5-way image classification set "skeletal_output" from GitHub (Eva13-sys/smart_mirror); label vocabulary: downward dog pose, goddess pose, plank pose, tree pose, warrior 2 pose.

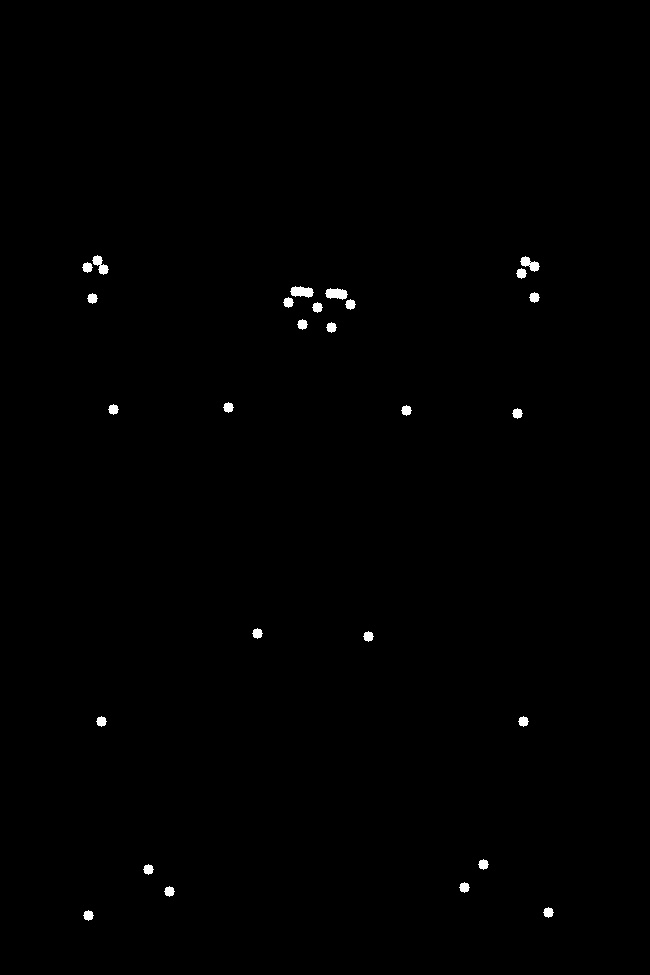
Label: goddess pose

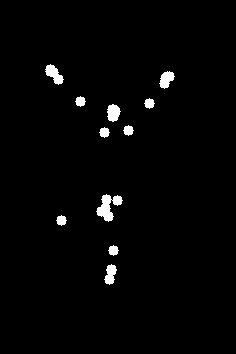
Label: tree pose

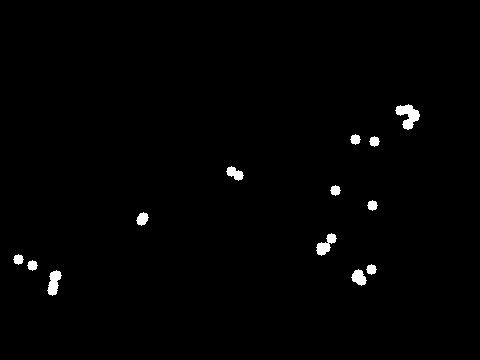
Label: plank pose

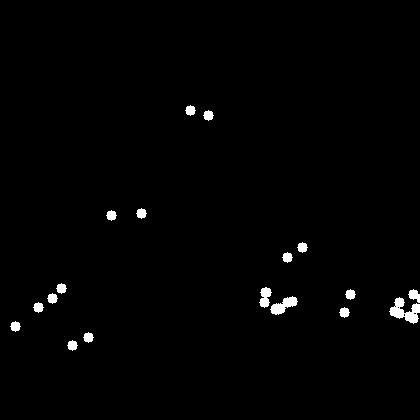
Label: downward dog pose

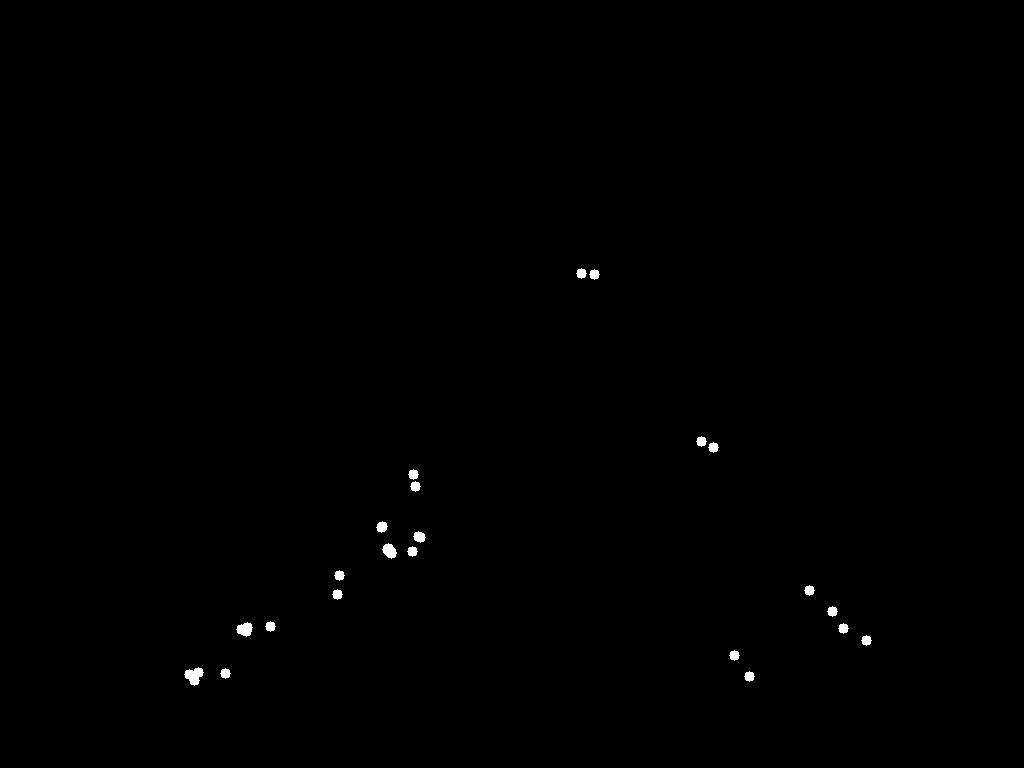
Label: downward dog pose

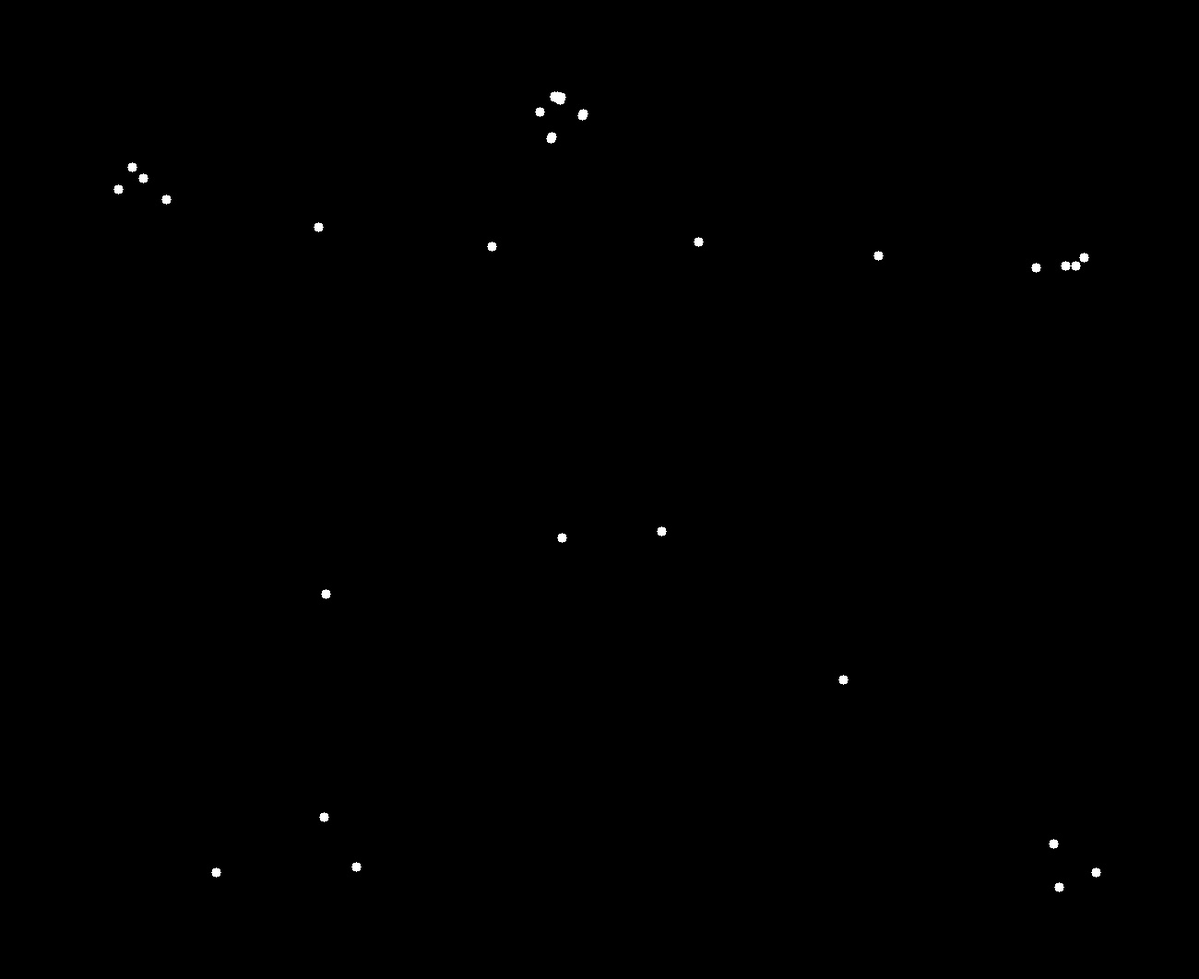
Label: warrior 2 pose
